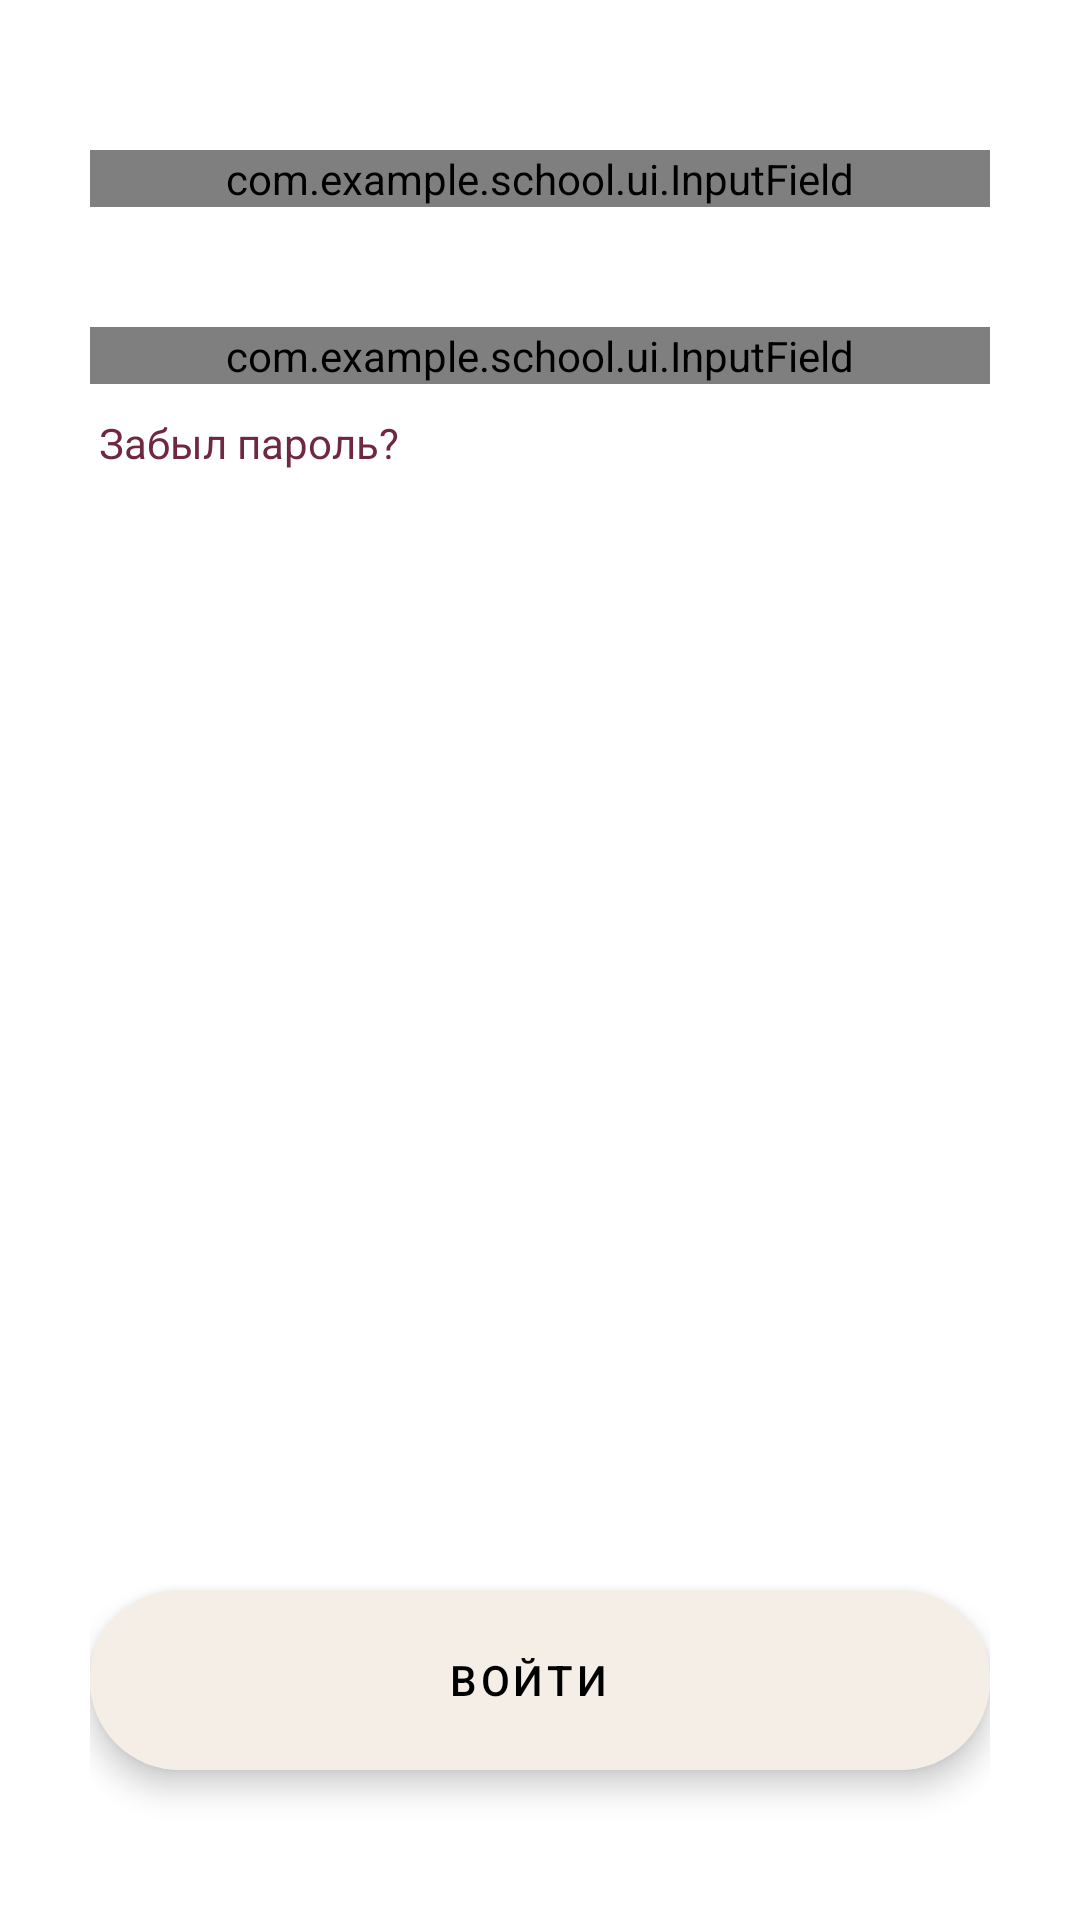

Here is an Android app screen rendered from its layout file. Give the layout XML and the strings, colors and styles it references.
<!-- AndroidManifest.xml: application theme Theme.School -->
<!-- res/layout/fragment_login.xml -->
<LinearLayout xmlns:android="http://schemas.android.com/apk/res/android"
    xmlns:app="http://schemas.android.com/apk/res-auto"
    xmlns:tools="http://schemas.android.com/tools"
    android:layout_width="match_parent"
    android:layout_height="match_parent"
    android:orientation="vertical"
    android:padding="30dp"
    tools:context=".ui.LoginFragment">

    <com.example.school.ui.InputField
        android:id="@+id/email"
        android:layout_width="match_parent"
        android:layout_height="wrap_content"
        android:layout_marginTop="20dp"
        android:inputType="textEmailAddress"
        app:title="Почта" />

    <com.example.school.ui.InputField
        android:id="@+id/password"
        android:layout_width="match_parent"
        android:layout_height="wrap_content"
        android:layout_marginTop="40dp"
        android:inputType="textPassword"
        app:title="Пароль" />

    <TextView
        android:id="@+id/forgot"
        android:layout_width="wrap_content"
        android:layout_height="wrap_content"
        android:layout_marginStart="3dp"
        android:layout_marginTop="10dp"
        android:text="Забыл пароль?"
        android:textColor="@color/medium_dark" />

    <Space
        android:layout_width="match_parent"
        android:layout_height="0dp"
        android:layout_weight="1" />

    <com.google.android.material.floatingactionbutton.ExtendedFloatingActionButton
        android:id="@+id/enter"
        android:layout_width="300dp"
        android:backgroundTint="?attr/colorOnPrimary"

        android:layout_height="60dp"
        android:text="Войти"
        android:textAlignment="center"
        android:layout_margin="20dp"
        android:layout_gravity="center" />

</LinearLayout>
<!-- resources referenced by this layout -->
<resources>
  <color name="medium_dark">#6f283e</color>
  <style name="Theme.School" parent="Theme.MaterialComponents.DayNight.NoActionBar">
          
          <item name="colorPrimary">@color/high_dark</item>
          <item name="colorPrimaryVariant">@color/medium_dark</item>
          <item name="colorOnPrimary">@color/background</item>
          
          <item name="colorSecondary">@color/teal_200</item>
          <item name="colorSecondaryVariant">@color/teal_700</item>
          <item name="colorOnSecondary">@color/black</item>
          
          <item name="android:statusBarColor">?attr/colorOnPrimary</item>
  
          
          <item name="shapeAppearanceSmallComponent">@style/ShapeAppearance.App.SmallComponent</item>
          <item name="shapeAppearanceMediumComponent">@style/ShapeAppearance.App.MediumComponent</item>
  
      </style>
  <color name="high_dark">#47102e</color>
  <color name="background">#F5EEE6</color>
  <color name="teal_200">#FF03DAC5</color>
  <color name="teal_700">#FF018786</color>
  <color name="black">#FF000000</color>
  <style name="ShapeAppearance.App.SmallComponent" parent="ShapeAppearance.MaterialComponents.SmallComponent">
          <item name="cornerRadius">24dp</item>
          <item name="colorPrimary">@color/bright</item>
  
      </style>
  <style name="ShapeAppearance.App.MediumComponent" parent="ShapeAppearance.MaterialComponents.MediumComponent">
          <item name="cornerSize">16dp</item>
          <item name="colorContainer">@color/medium_dark</item>
      </style>
  <color name="bright">#ffe7d4</color>
</resources>
